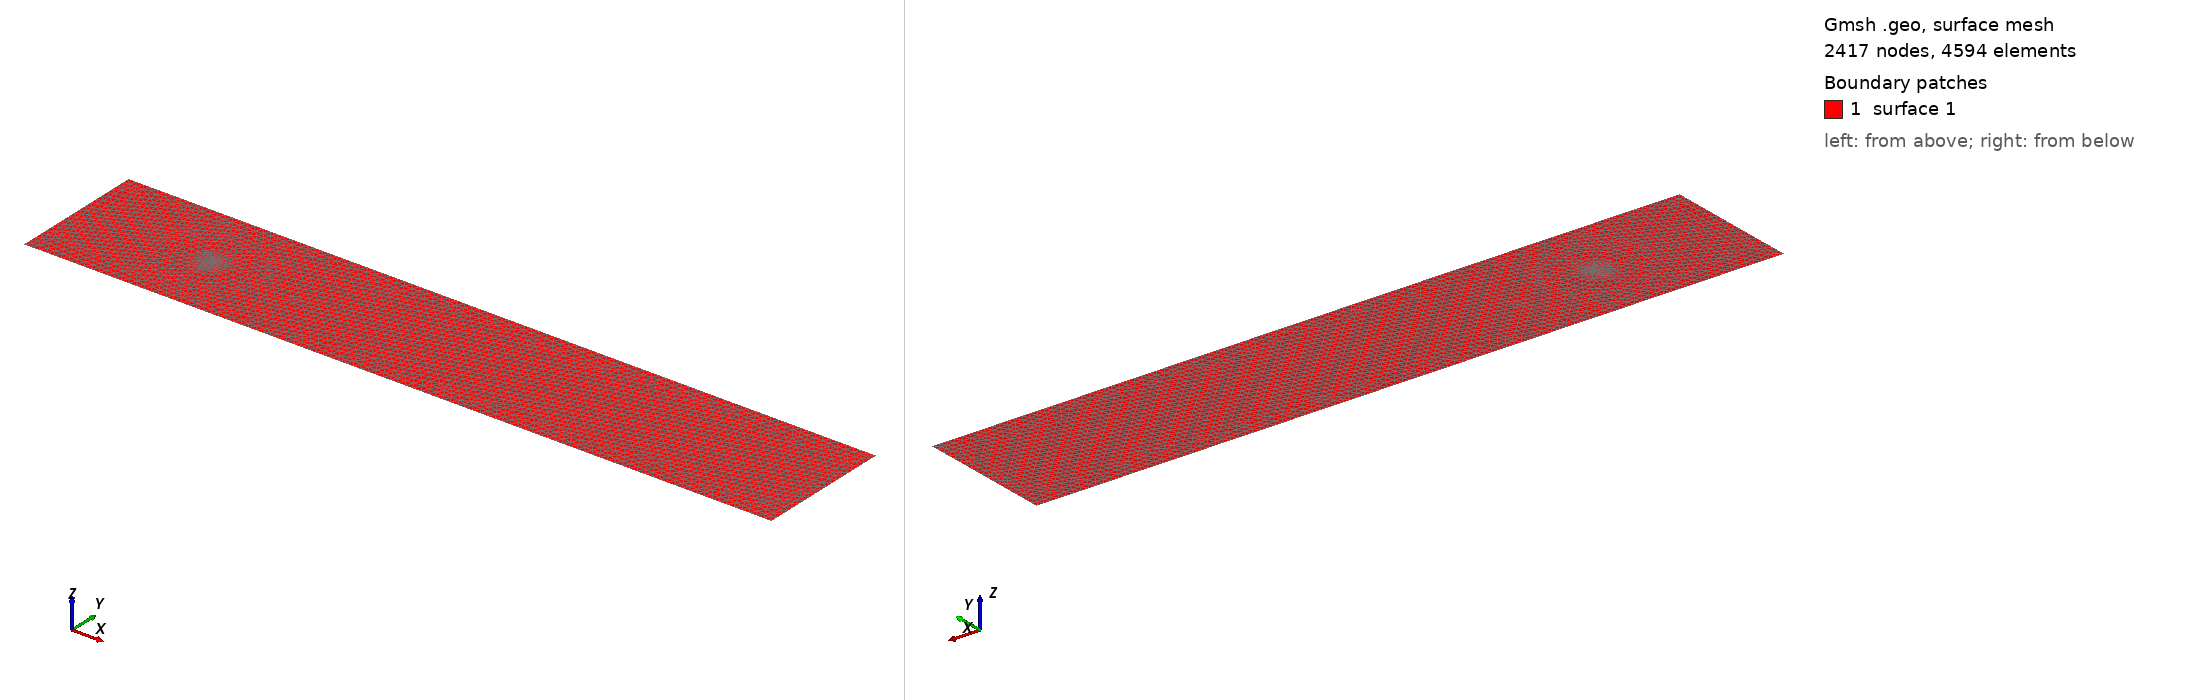

Gmsh geometry script, surface-meshed: 2417 nodes, 4594 surface elements. Boundary patches (legend numbers): 1 surface 1. Left view from above one corner, right view from below the opposite corner. The script declares no physical surfaces, so the legend lists its geometric surfaces. The drawing asked Gmsh for element sizes between 1% and 20% of the model's largest extent; the script's own settings can give other sizes.

=== grid4.geo (drawn) ===
// Target element size of outer boundary
coarse = 0.00652;
fine = 0.004;

// Bottom left coords
xL = 0;
yL = 0;

// Top right coords
xR = 5.5;
yR = 1.0;


p5 = newp; Point(p5) = {1.0, 0.5, 0, coarse};
p6 = newp; Point(p6) = {1.2, 0.5, 0, fine};
p7 = newp; Point(p7) = {1.0, 0.3, 0, fine};
p8 = newp; Point(p8) = {0.8, 0.5, 0, fine};
p9 = newp; Point(p9) = {1.0, 0.7, 0, fine};

Circle(1) = {p6, p5, p7};
Circle(2) = {p7, p5, p8};
Circle(3) = {p8, p5, p9};
Circle(4) = {p9, p5, p6};

p16 = newp; Point(p16) = {1.25, 0.5, 0, fine};
p17 = newp; Point(p17) = {1.0, 0.25, 0, fine};
p18 = newp; Point(p18) = {0.75, 0.5, 0, fine};
p19 = newp; Point(p19) = {1.0, 0.75, 0, fine};

Circle(11) = {p16, p5, p17};
Circle(12) = {p17, p5, p18};
Circle(13) = {p18, p5, p19};
Circle(14) = {p19, p5, p16};

p26 = newp; Point(p26) = {1.15, 0.5, 0, fine};
p27 = newp; Point(p27) = {1.0, 0.35, 0, fine};
p28 = newp; Point(p28) = {0.85, 0.5, 0, fine};
p29 = newp; Point(p29) = {1.0, 0.65, 0, fine};

Circle(21) = {p26, p5, p27};
Circle(22) = {p27, p5, p28};
Circle(23) = {p28, p5, p29};
Circle(24) = {p29, p5, p26};

// Outline points
p1 = newp; Point(p1) = {xL, yL, 0, coarse};
p2 = newp; Point(p2) = {xL, yR, 0, coarse};
p3 = newp; Point(p3) = {xR, yR, 0, coarse};
p4 = newp; Point(p4) = {xR, yL, 0, coarse};

// Outline lines
l1 = newl; Line(l1) = {p1, p2};
l2 = newl; Line(l2) = {p2, p3};
l3 = newl; Line(l3) = {p3, p4};
l4 = newl; Line(l4) = {p4, p1};

Curve Loop(1) = {l1, l2, l3, l4};

// Surface of mesh
Plane Surface(1) = {1};

Point{p5} In Surface{1};

Curve{1,2,3,4,11,12,13,14,21,22,23,24} In Surface{1};
